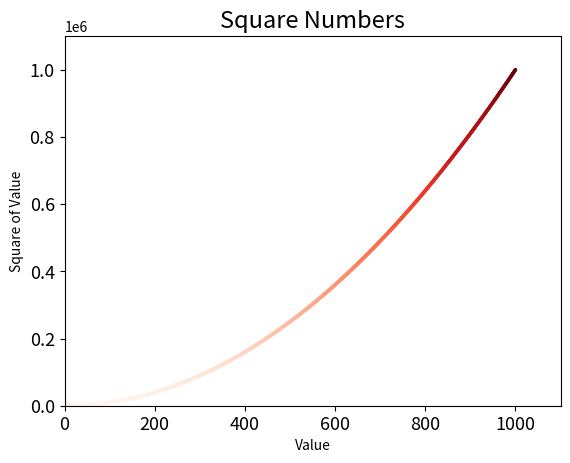

The matplotlib source for this figure:
from matplotlib import pyplot


# pyplot.scatter(2, 4, s=30)
# x_values = [1, 2, 3, 4, 5]
# y_values = [1, 4, 9, 16, 25]
x_values = list(range(1, 1001))
y_values = [x**2 for x in x_values]
# pyplot.scatter(x_values, y_values, s=7)
# pyplot.scatter(x_values, y_values, c=(0.8, 0.2, 0.2, 0.4), edgecolors='none', s=7)
pyplot.scatter(x_values, y_values, c=y_values, cmap=pyplot.cm.Reds, edgecolors='none', s=7)

# 设置标题，并给坐标轴加上标签
pyplot.title('Square Numbers', fontsize=17)
pyplot.xlabel('Value', fontsize=10)
pyplot.ylabel('Square of Value',fontsize=10)

# 设置刻度标记的大小
pyplot.tick_params(axis='both', which='major', labelsize=13)

# 设置每个坐标轴的取值范围
pyplot.axis([0, 1100, 0, 1100000])

# pyplot.show()
pyplot.savefig('squares_plot.png', bbox_inches='tight')
